Run: headless pygame with SDL's dummy video driver; simulated clock (each Clock.tick advances the game by its frame time, no real sleeping); random seed 0; keys injected as events and as key.get_pressed() state; no mouse input.
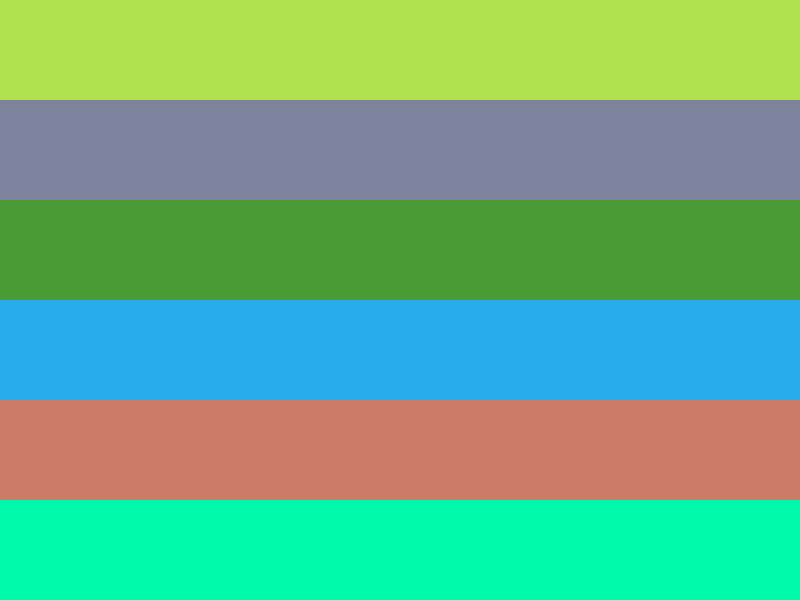
Frame 1 of 4 · flips 1–60 · no input
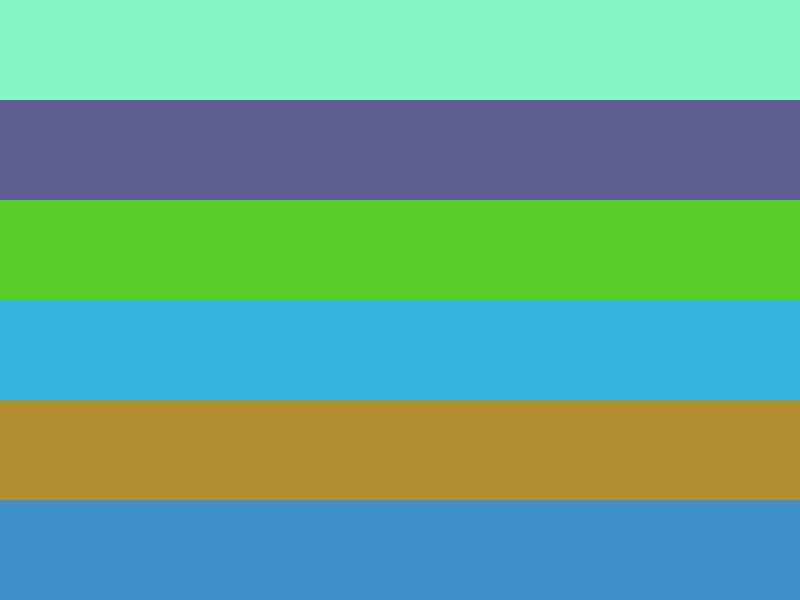
Frame 2 of 4 · flips 61–180 · tapped SPACE, RETURN · held RIGHT (→), D
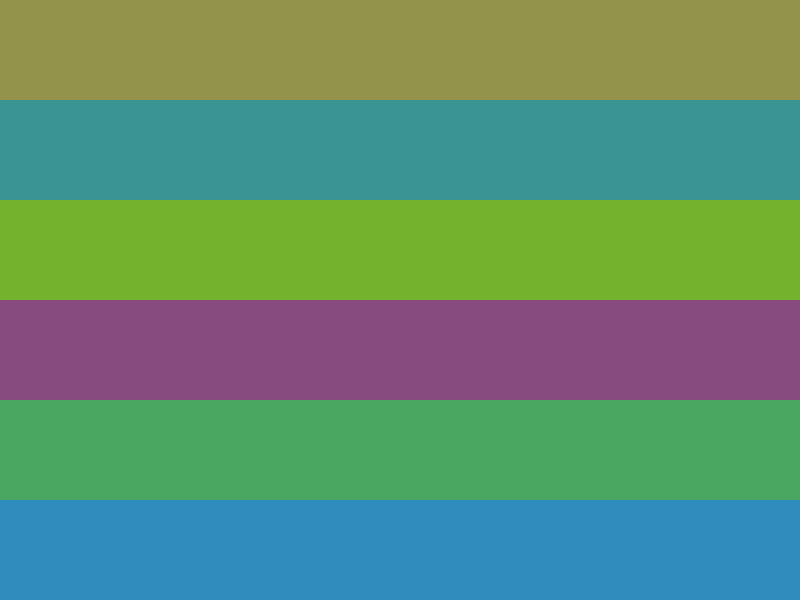
Frame 3 of 4 · flips 181–300 · held DOWN (↓), S
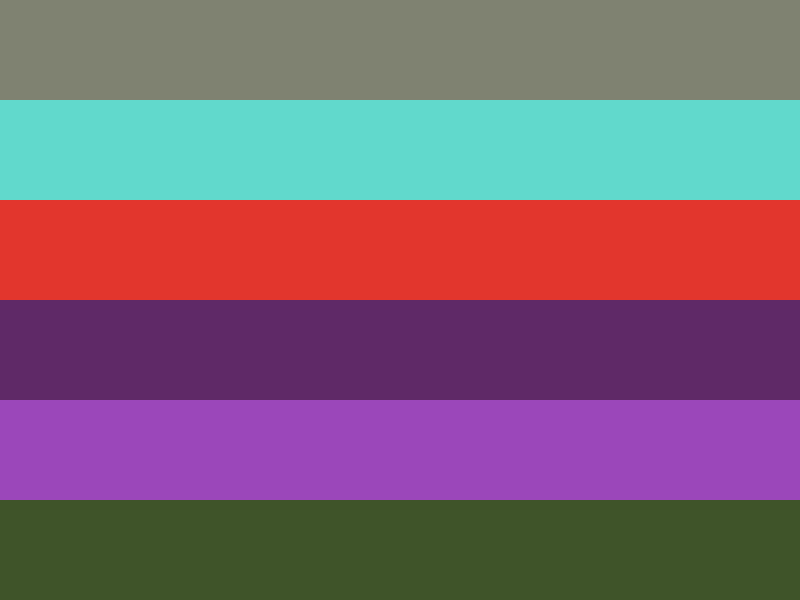
Frame 4 of 4 · flips 301–420 · held LEFT (←), A, UP (↑), W

The pygame program that drew these frames:

import pygame
import random

# Constantes
WIDTH, HEIGHT = 800, 600
NUM_RECTANGLES = 6

# Cores
WHITE = (255, 255, 255)

def lerp(a, b, t):
    """Função de lerp para interpolar entre dois valores."""
    return a + (b - a) * t

def main():
    pygame.init()
    screen = pygame.display.set_mode((WIDTH, HEIGHT))
    pygame.display.set_caption("Retângulos com Cores Aleatórias")
    clock = pygame.time.Clock()

    rectangles = []
    for i in range(NUM_RECTANGLES):
        y = i * (HEIGHT // NUM_RECTANGLES)
        height = HEIGHT // NUM_RECTANGLES
        rectangle = pygame.Rect(0, y, WIDTH, height)
        color = (random.randint(0, 255), random.randint(0, 255), random.randint(0, 255))
        target_color = (random.randint(0, 255), random.randint(0, 255), random.randint(0, 255))
        rectangles.append((rectangle, color, target_color))

    running = True
    while running:
        for event in pygame.event.get():
            if event.type == pygame.QUIT:
                running = False

        screen.fill(WHITE)

        for i, (rectangle, color, target_color) in enumerate(rectangles):
            t = (pygame.time.get_ticks() + i * 1000) / 3000
            t = t % 1
            new_color = (int(lerp(color[0], target_color[0], t)), int(lerp(color[1], target_color[1], t)), int(lerp(color[2], target_color[2], t)))
            pygame.draw.rect(screen, new_color, rectangle)

            if t > 0.99:
                rectangles[i] = (rectangle, target_color, (random.randint(0, 255), random.randint(0, 255), random.randint(0, 255)))

        pygame.display.flip()
        clock.tick(60)

    pygame.quit()

if __name__ == "__main__":
    main()
